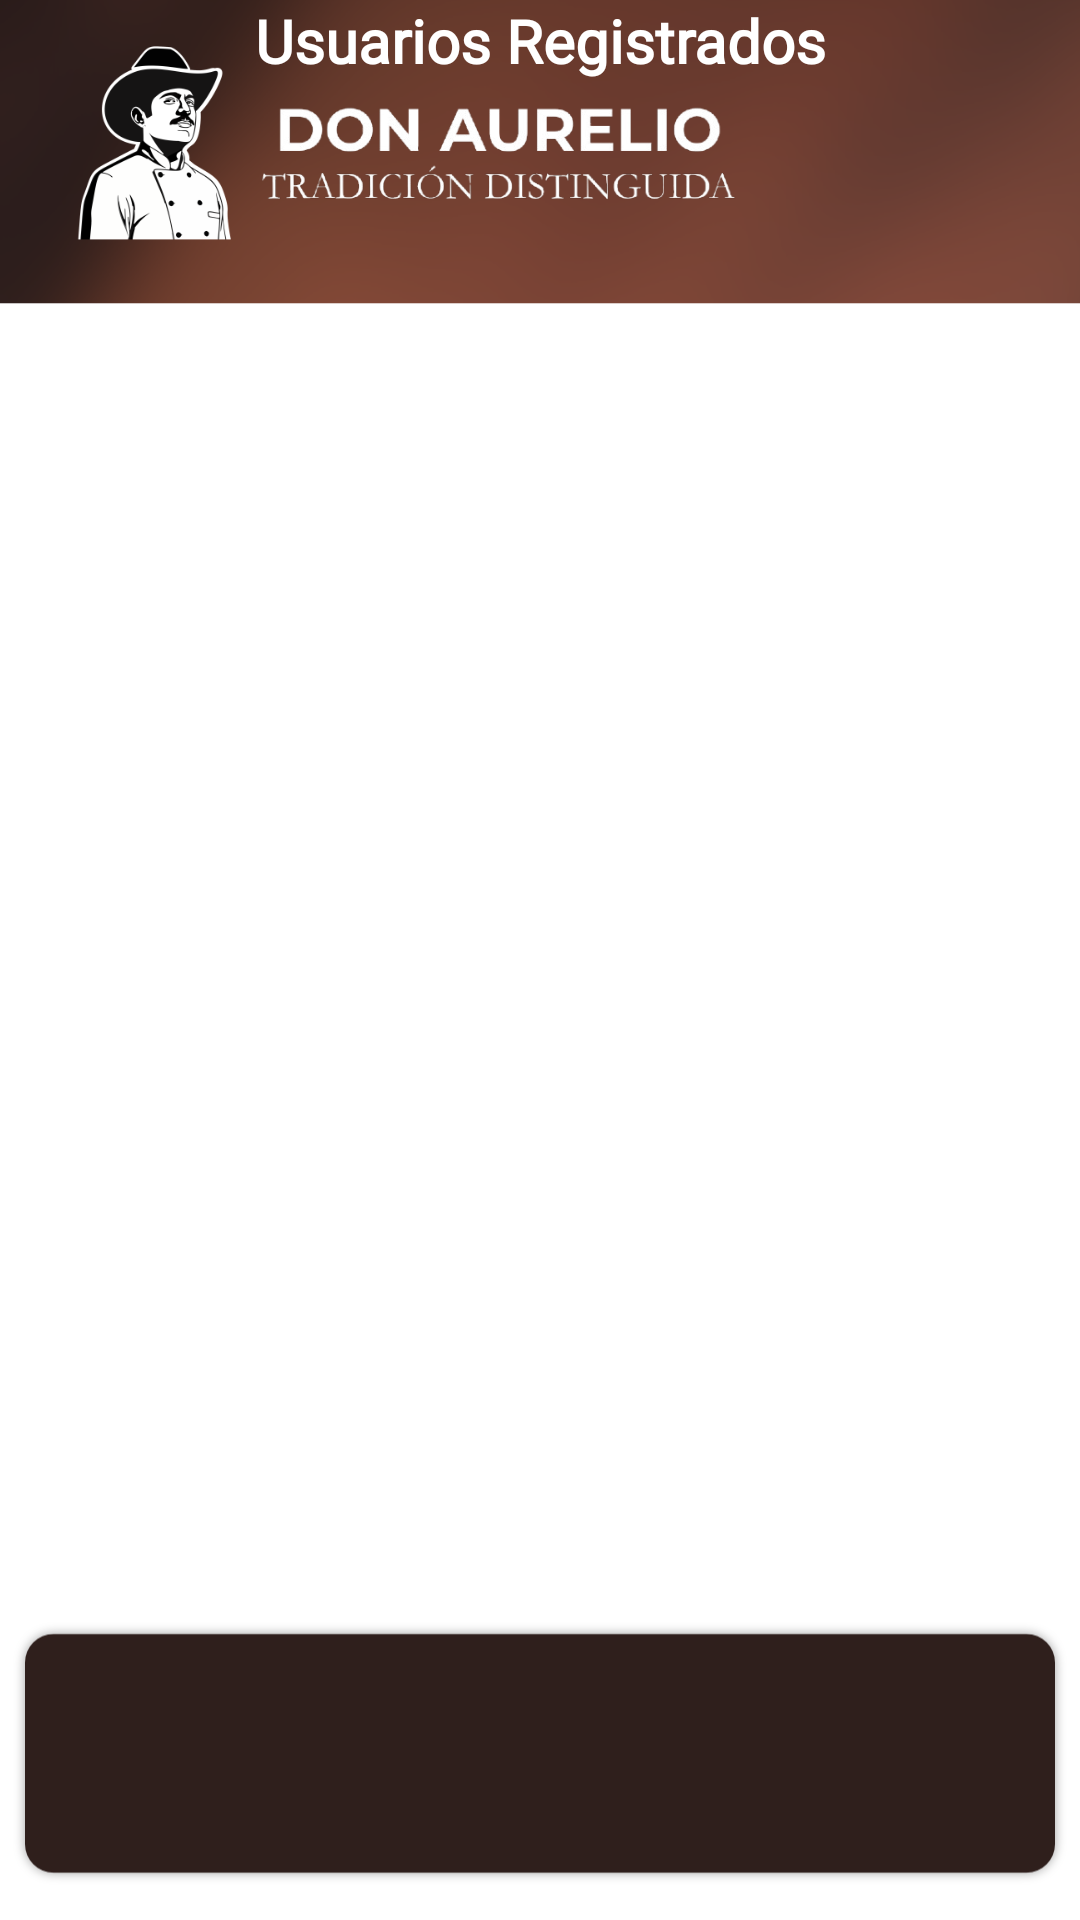

Android layout source for this screen:
<!-- AndroidManifest.xml: application theme Theme.Restaurante -->
<!-- res/layout/view_users_activity.xml -->
<?xml version="1.0" encoding="utf-8"?>
<androidx.constraintlayout.widget.ConstraintLayout xmlns:android="http://schemas.android.com/apk/res/android"
    xmlns:app="http://schemas.android.com/apk/res-auto"
    xmlns:tools="http://schemas.android.com/tools"
    android:layout_width="match_parent"
    android:layout_height="match_parent"
    android:background="@drawable/background_home"
    tools:context=".ui.usuarios.ListarUsuariosActivity">

    <TextView
        android:id="@+id/textTitulo"
        android:layout_width="0dp"
        android:layout_height="wrap_content"
        android:fontFamily="@font/montserrat_medium"
        android:gravity="center"
        android:text="Usuarios Registrados"
        android:textColor="#FFFFFF"
        android:textSize="20sp"
        android:textStyle="bold"
        app:layout_constraintEnd_toEndOf="parent"
        app:layout_constraintStart_toStartOf="parent"
        app:layout_constraintTop_toTopOf="parent" />

    <ListView
        android:id="@+id/listViewUsers"
        android:layout_width="411dp"
        android:layout_height="629dp"
        app:layout_constraintBottom_toBottomOf="parent"
        app:layout_constraintEnd_toEndOf="parent"
        app:layout_constraintStart_toStartOf="parent"
        app:layout_constraintTop_toTopOf="parent" />

</androidx.constraintlayout.widget.ConstraintLayout>
<!-- resources referenced by this layout -->
<resources>
  <!-- drawable background_home: png bitmap (drawable, 112589 bytes) -->
  <style name="Theme.Restaurante" parent="Theme.MaterialComponents.DayNight.DarkActionBar">
          
          <item name="colorPrimary">@color/back</item>
          <item name="colorPrimaryVariant">@color/purple_700</item>
          <item name="colorOnPrimary">@color/white</item>
          
          <item name="colorSecondary">@color/teal_200</item>
          <item name="colorSecondaryVariant">@color/teal_700</item>
          <item name="colorOnSecondary">@color/black</item>
          
          <item name="android:statusBarColor" tools:targetApi="l">?attr/colorPrimaryVariant</item>
          
      </style>
  <color name="back">#000000</color>
  <color name="purple_700">#FF3700B3</color>
  <color name="white">#FFFFFFFF</color>
  <color name="teal_200">#FF03DAC5</color>
  <color name="teal_700">#FF018786</color>
  <color name="black">#FF000000</color>
</resources>
